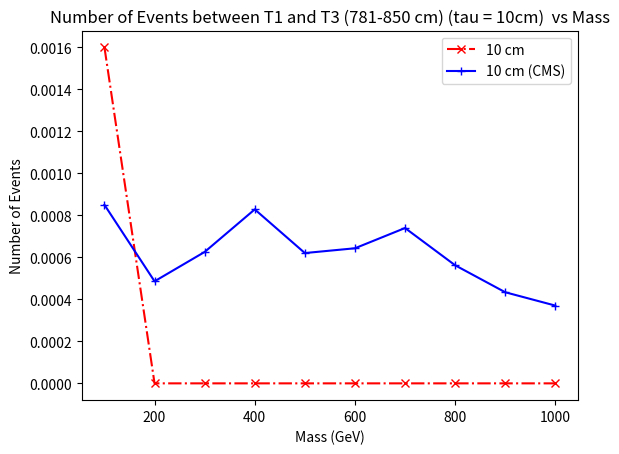

Here is the Python script that generated this plot:
import matplotlib.pyplot as plt

## for 10 cm 
x1 = [100, 200, 300, 400, 500, 600, 700, 800, 900, 1000]
y1 = [16,0,0,0,0,0,0,0,0,0]
y1 = [element / 10000 for element in y1]
plt.plot(x1, y1,marker='x', linestyle='dashdot', color='r', label='10 cm')


x2 = [100, 200, 300, 400, 500, 600, 700, 800, 900, 1000]
y2 = [0.00085014,0.00048598,0.00062577,0.00082845,0.00062054,0.00064325,0.0007397,0.00056225,0.0004338,0.00037027]
plt.plot(x2, y2,marker='+', linestyle='solid', color='b', label='10 cm (CMS)')


plt.title('Number of Events between T1 and T3 (781-850 cm) (tau = 10cm)  vs Mass')
plt.xlabel('Mass (GeV)')
plt.ylabel('Number of Events')
plt.legend()
plt.savefig('comp_tau_10cm.pdf')  
plt.show()
